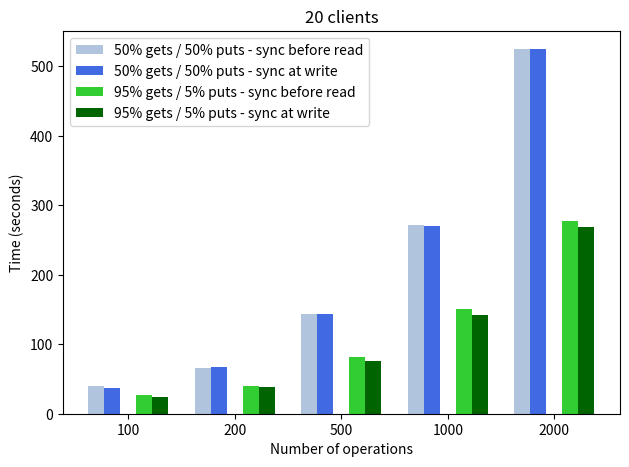

Reproduce this figure in Python.
import matplotlib
import matplotlib.pyplot as plt
import numpy as np


labels = ['100', '200', '500', '1000', '2000']
gets_50 = [39.56119418144226, 66.33455395698547, 143.93741917610168, 271.323434592953958, 524.6937680244446]


gets_95 = [26.703283071517944, 40.392892837524414, 81.08891582489014, 150.39289211489343, 278.1845121383667]


gets_50_2 = [37.2420711517334, 66.84437108039856, 143.93667101860046, 269.9539861679077, 524.8993759155273]
gets_95_2 = [24.601130962371826, 38.10664105415344, 75.77940797805786, 142.0237500667572, 268.2914800643921
]


x = np.arange(len(labels))  # the label locations
width = 0.15  # the width of the bars

fig, ax = plt.subplots(dpi = 200)
rects1 = ax.bar(x - 0.3, gets_50, width, label='50% gets / 50% puts - sync before read', color = 'lightsteelblue')
rects2 = ax.bar(x - 0.15, gets_50_2, width, label='50% gets / 50% puts - sync at write',
color = 'royalblue')

rects3 = ax.bar(x + 0.15, gets_95, width, label='95% gets / 5% puts - sync before read',
color = 'limegreen')
rects4 = ax.bar(x + 0.3, gets_95_2, width, label='95% gets / 5% puts - sync at write',
color = 'darkgreen')

# Add some text for labels, title and custom x-axis tick labels, etc.
ax.set_ylabel('Time (seconds)')
ax.set_xlabel('Number of operations')
ax.set_title('20 clients')
ax.set_xticks(x)
ax.set_xticklabels(labels)
ax.legend()


fig.tight_layout()

plt.show()
